12-way image classification set "classification" from GitHub (AyushChandekar/DeepLearning_Assignments); label vocabulary: big bus, big truck, bus large, bus small, car, mid truck, small bus, small truck, truck large, truck medium, truck small, truck extra large.

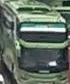
Label: bus large

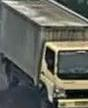
Label: truck small

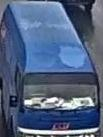
Label: small bus

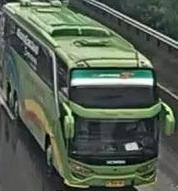
Label: big bus

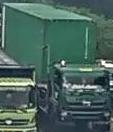
Label: big truck

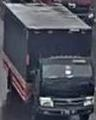
Label: small truck
